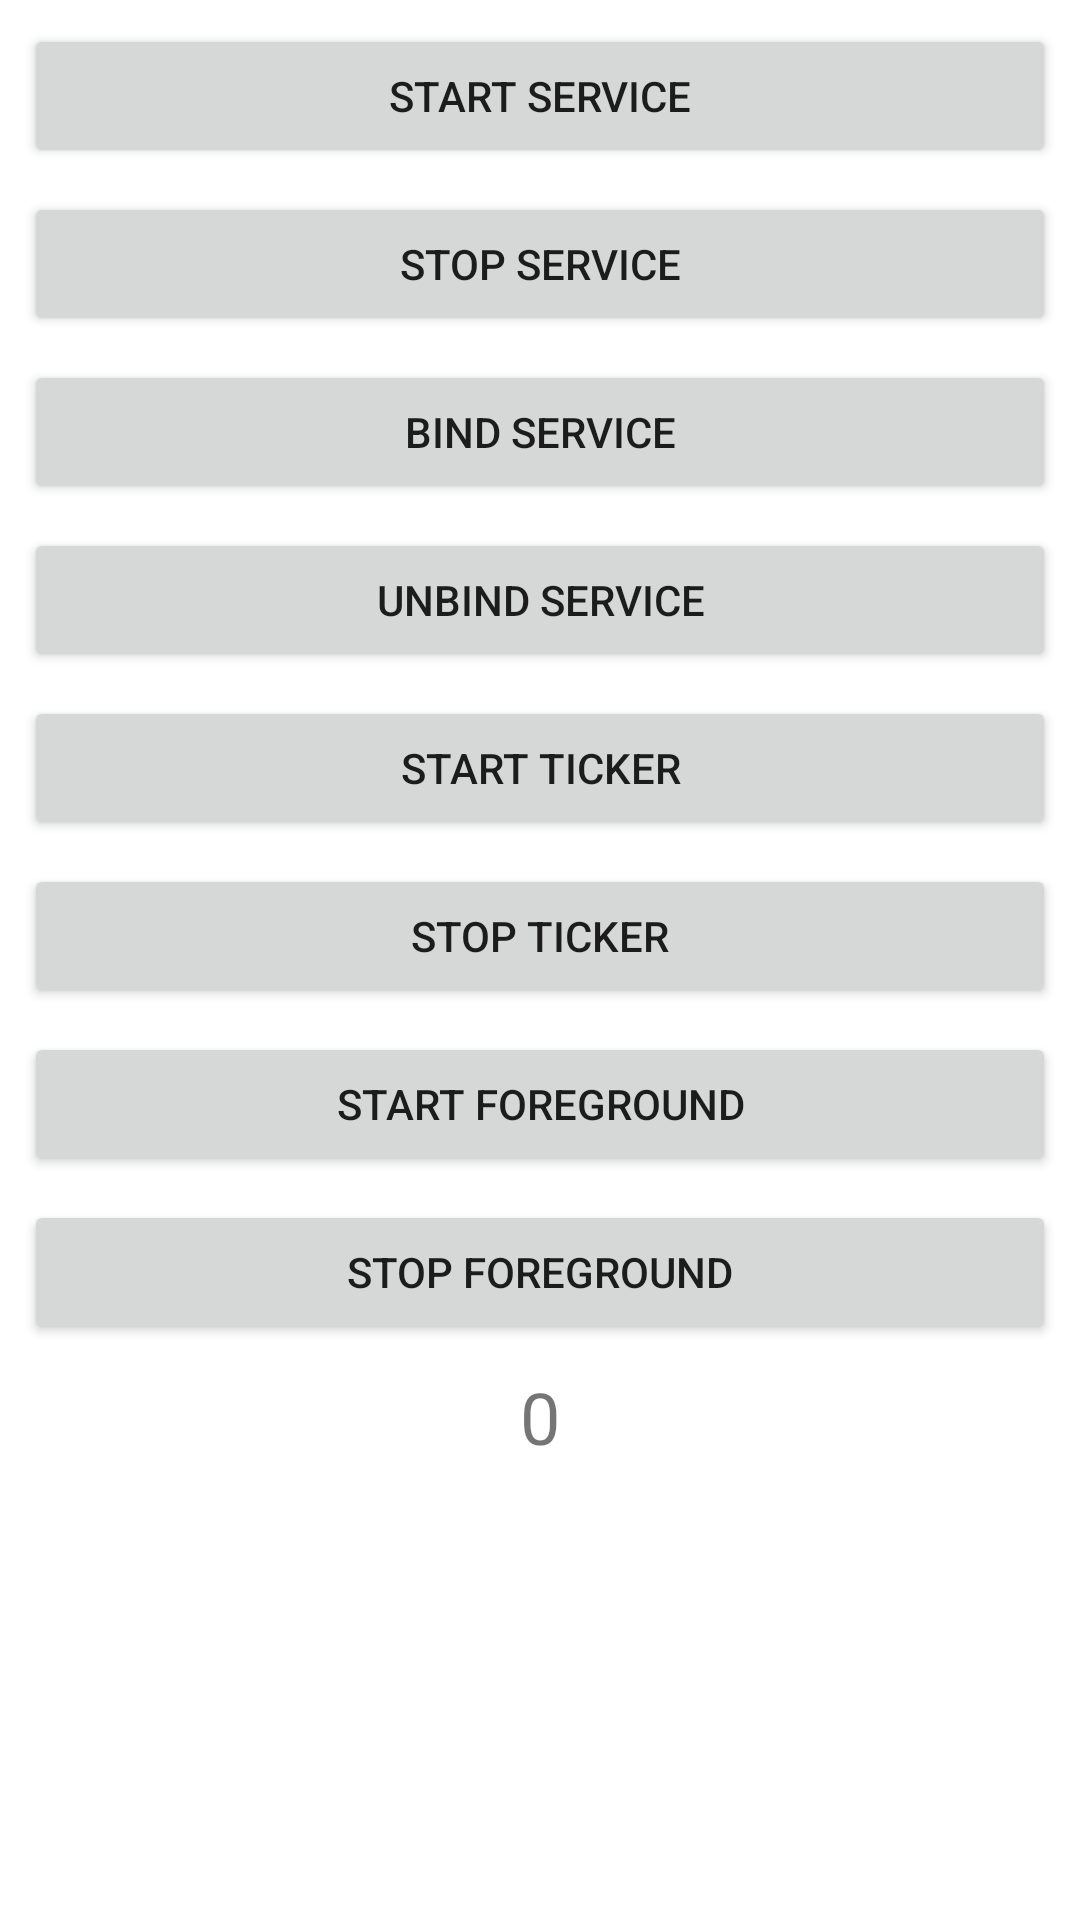

Layout XML and referenced resources for this Android screen:
<!-- AndroidManifest.xml: application theme Theme.JVMTest -->
<!-- res/layout/activity_service_control.xml -->
<?xml version="1.0" encoding="utf-8"?>
<LinearLayout xmlns:android="http://schemas.android.com/apk/res/android"
    xmlns:app="http://schemas.android.com/apk/res-auto"
    xmlns:tools="http://schemas.android.com/tools"
    android:layout_width="match_parent"
    android:layout_height="match_parent"
    android:orientation="vertical"
    tools:context=".ServiceControlActivity">

    <Button
        android:id="@+id/buttonServiceStart"
        android:layout_width="match_parent"
        android:layout_height="wrap_content"
        android:layout_marginStart="8dp"
        android:layout_marginTop="8dp"
        android:layout_marginEnd="8dp"
        android:text="Start service" />

    <Button
        android:id="@+id/buttonServiceStop"
        android:layout_width="match_parent"
        android:layout_height="wrap_content"
        android:layout_marginStart="8dp"
        android:layout_marginTop="8dp"
        android:layout_marginEnd="8dp"
        android:text="Stop service" />

    <Button
        android:id="@+id/buttonServiceBind"
        android:layout_width="match_parent"
        android:layout_height="wrap_content"
        android:layout_marginStart="8dp"
        android:layout_marginTop="8dp"
        android:layout_marginEnd="8dp"
        android:text="Bind service" />

    <Button
        android:id="@+id/buttonServiceUnbind"
        android:layout_width="match_parent"
        android:layout_height="wrap_content"
        android:layout_marginStart="8dp"
        android:layout_marginTop="8dp"
        android:layout_marginEnd="8dp"
        android:text="Unbind service" />


    <Button
        android:id="@+id/buttonServiceTickerStart"
        android:layout_width="match_parent"
        android:layout_height="wrap_content"
        android:layout_marginStart="8dp"
        android:layout_marginTop="8dp"
        android:layout_marginEnd="8dp"
        android:text="Start Ticker" />

    <Button
        android:id="@+id/buttonServiceTickerStop"
        android:layout_width="match_parent"
        android:layout_height="wrap_content"
        android:layout_marginStart="8dp"
        android:layout_marginTop="8dp"
        android:layout_marginEnd="8dp"
        android:text="Stop Ticker" />

    <Button
        android:id="@+id/buttonServiceForegroundStart"
        android:layout_width="match_parent"
        android:layout_height="wrap_content"
        android:layout_marginStart="8dp"
        android:layout_marginTop="8dp"
        android:layout_marginEnd="8dp"
        android:text="Start Foreground" />

    <Button
        android:id="@+id/buttonServiceForegroundStop"
        android:layout_width="match_parent"
        android:layout_height="wrap_content"
        android:layout_marginStart="8dp"
        android:layout_marginTop="8dp"
        android:layout_marginEnd="8dp"
        android:text="Stop Foreground" />

    <TextView
        android:id="@+id/textViewServiceCount"
        android:layout_width="match_parent"
        android:layout_height="wrap_content"
        android:layout_marginStart="8dp"
        android:layout_marginTop="8dp"
        android:layout_marginEnd="8dp"
        android:text="0"
        android:textAlignment="center"
        android:textSize="24sp" />

</LinearLayout>
<!-- resources referenced by this layout -->
<resources>
  <style name="Theme.JVMTest" parent="Theme.MaterialComponents.DayNight.DarkActionBar">
          
          <item name="colorPrimary">@color/purple_500</item>
          <item name="colorPrimaryVariant">@color/purple_700</item>
          <item name="colorOnPrimary">@color/white</item>
          
          <item name="colorSecondary">@color/teal_200</item>
          <item name="colorSecondaryVariant">@color/teal_700</item>
          <item name="colorOnSecondary">@color/black</item>
          
          <item name="android:statusBarColor" tools:targetApi="l">?attr/colorPrimaryVariant</item>
          
      </style>
  <!-- not gathered from this repository: default colours our renderer supplied (Android Studio template values) -->
  <color name="purple_500">#FF6200EE</color>
  <color name="purple_700">#FF3700B3</color>
  <color name="teal_200">#FF03DAC5</color>
  <color name="teal_700">#FF018786</color>
  <color name="black">#FF000000</color>
  <color name="white">#FFFFFFFF</color>
</resources>
